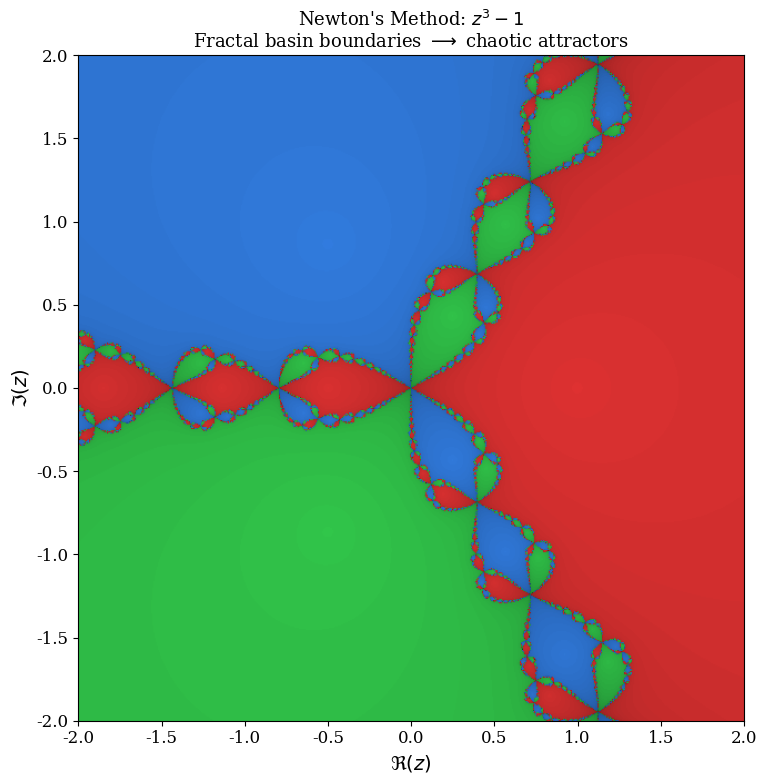

Recreate this plot in Python. (Note: this script raises an exception after producing the figure.)
"""
Generate publication-quality fractal and mathematical figures
for the Universitas Pandrosion research paper.
"""
import numpy as np
import matplotlib
matplotlib.use('Agg')
import matplotlib.pyplot as plt
from matplotlib.colors import LinearSegmentedColormap
import matplotlib.colors as mcolors

# High-res settings
DPI = 300
plt.rcParams['font.family'] = 'serif'
plt.rcParams['font.size'] = 12

# ============================================================
# FIGURE 1: Newton Fractal for z^3 - 1 (chaotic boundaries)
# ============================================================
def newton_fractal(resolution=800):
    print("Generating Newton fractal...")
    x = np.linspace(-2, 2, resolution)
    y = np.linspace(-2, 2, resolution)
    X, Y = np.meshgrid(x, y)
    Z = X + 1j * Y
    
    roots = [1.0, np.exp(2j*np.pi/3), np.exp(-2j*np.pi/3)]
    
    # Newton iteration z -> z - (z^3 - 1)/(3z^2)
    convergence = np.zeros(Z.shape, dtype=int)
    speed = np.zeros(Z.shape, dtype=float)
    
    for iteration in range(50):
        mask = speed == 0
        if not np.any(mask):
            break
        
        denom = 3 * Z[mask]**2
        safe = np.abs(denom) > 1e-10
        
        Z_new = np.copy(Z)
        update_mask = np.zeros_like(mask)
        temp = np.zeros(np.sum(mask), dtype=complex)
        temp[safe] = Z[mask][safe] - (Z[mask][safe]**3 - 1) / denom[safe]
        Z_flat = Z.copy()
        Z_flat[mask] = temp
        Z = Z_flat
        
        for idx, root in enumerate(roots):
            close = np.abs(Z - root) < 1e-6
            newly_converged = close & (speed == 0)
            convergence[newly_converged] = idx + 1
            speed[newly_converged] = iteration + 1
    
    speed[speed == 0] = 50
    
    # Color mapping
    fig, ax = plt.subplots(figsize=(8, 8))
    
    # Create RGB image
    img = np.zeros((*Z.shape, 3))
    colors_map = [
        [0.9, 0.2, 0.2],  # Red
        [0.2, 0.5, 0.9],  # Blue  
        [0.2, 0.8, 0.3],  # Green
    ]
    
    for idx in range(3):
        mask = convergence == idx + 1
        shade = 1.0 - (speed[mask] / 50.0) * 0.7
        for c in range(3):
            img[:,:,c][mask] = colors_map[idx][c] * shade
    
    # Non-converged points black
    mask = convergence == 0
    img[mask] = [0, 0, 0]
    
    ax.imshow(img, extent=[-2, 2, -2, 2], origin='lower')
    ax.set_xlabel(r'$\Re(z)$', fontsize=14)
    ax.set_ylabel(r'$\Im(z)$', fontsize=14)
    ax.set_title(r"Newton's Method: $z^3 - 1$" + "\n" + r"Fractal basin boundaries $\longrightarrow$ chaotic attractors", fontsize=13)
    plt.tight_layout()
    plt.savefig('/Users/ivanbesevic/Documents/poussiere/latex/fig_newton_fractal.pdf', dpi=DPI, bbox_inches='tight')
    plt.close()
    print("  -> fig_newton_fractal.pdf")


# ============================================================
# FIGURE 2: Pandrosion basin map for z^3 - X (clean boundaries)
# ============================================================
def pandrosion_fractal(resolution=800):
    print("Generating Pandrosion fractal...")
    x = np.linspace(-2, 2, resolution)
    y = np.linspace(-2, 2, resolution)
    X_grid, Y_grid = np.meshgrid(x, y)
    Z = X_grid + 1j * Y_grid
    
    target = 1.0  # X = 1, roots are cube roots of 1
    roots = [1.0, np.exp(2j*np.pi/3), np.exp(-2j*np.pi/3)]
    
    convergence = np.zeros(Z.shape, dtype=int)
    speed = np.zeros(Z.shape, dtype=float)
    
    for iteration in range(80):
        mask = speed == 0
        if not np.any(mask):
            break
        
        Zm = Z[mask]
        denom = 3 * Zm**3 + 2 * target
        safe = np.abs(denom) > 1e-10
        
        Z_new = np.copy(Z)
        temp = np.copy(Zm)
        temp[safe] = Zm[safe] * (Zm[safe]**3 + 4 * target) / denom[safe]
        Z_new[mask] = temp
        Z = Z_new
        
        for idx, root in enumerate(roots):
            close = np.abs(Z - root) < 1e-6
            newly_converged = close & (speed == 0)
            convergence[newly_converged] = idx + 1
            speed[newly_converged] = iteration + 1
        
        # Also check convergence to 0
        close_zero = np.abs(Z) < 1e-6
        newly_zero = close_zero & (speed == 0)
        convergence[newly_zero] = 4
        speed[newly_zero] = iteration + 1
    
    speed[speed == 0] = 80
    
    fig, ax = plt.subplots(figsize=(8, 8))
    
    img = np.zeros((*Z.shape, 3))
    colors_map = [
        [0.85, 0.15, 0.15],  # Red
        [0.15, 0.45, 0.85],  # Blue
        [0.15, 0.75, 0.25],  # Green
        [0.1, 0.1, 0.1],     # Dark (origin)
    ]
    
    for idx in range(4):
        mask = convergence == idx + 1
        shade = 1.0 - (speed[mask] / 80.0) * 0.6
        for c in range(3):
            img[:,:,c][mask] = colors_map[idx][c] * shade
    
    mask = convergence == 0
    img[mask] = [0.05, 0.05, 0.05]
    
    ax.imshow(img, extent=[-2, 2, -2, 2], origin='lower')
    ax.set_xlabel(r'$\Re(z)$', fontsize=14)
    ax.set_ylabel(r'$\Im(z)$', fontsize=14)
    ax.set_title(r"Pandrosion Iteration: $z^3 - 1$" + "\n" + r"Smooth basin boundaries $\longrightarrow$ zero parasitic attractors", fontsize=13)
    plt.tight_layout()
    plt.savefig('/Users/ivanbesevic/Documents/poussiere/latex/fig_pandrosion_fractal.pdf', dpi=DPI, bbox_inches='tight')
    plt.close()
    print("  -> fig_pandrosion_fractal.pdf")


# ============================================================
# FIGURE 3: Convergence speed heatmap (Pandrosion)
# ============================================================
def convergence_heatmap(resolution=600):
    print("Generating convergence speed heatmap...")
    x = np.linspace(-3, 3, resolution)
    y = np.linspace(-3, 3, resolution)
    X_grid, Y_grid = np.meshgrid(x, y)
    Z = X_grid + 1j * Y_grid
    
    target = 2.0
    root = 2.0**(1/3)
    
    speed = np.full(Z.shape, 60.0)
    
    for iteration in range(60):
        mask = speed == 60.0
        if not np.any(mask):
            break
        Zm = Z[mask]
        denom = 3 * Zm**3 + 2 * target
        safe = np.abs(denom) > 1e-10
        temp = np.copy(Zm)
        temp[safe] = Zm[safe] * (Zm[safe]**3 + 4 * target) / denom[safe]
        Z_new = np.copy(Z)
        Z_new[mask] = temp
        Z = Z_new
        
        close = np.abs(Z - root) < 1e-8
        newly = close & (speed == 60.0)
        speed[newly] = iteration + 1
    
    fig, ax = plt.subplots(figsize=(9, 7))
    
    cmap = LinearSegmentedColormap.from_list('pandrosion', [
        (0.0, '#000033'),
        (0.15, '#0000aa'),
        (0.3, '#0066ff'),
        (0.45, '#00cccc'),
        (0.6, '#00ff66'),
        (0.75, '#ffff00'),
        (0.9, '#ff6600'),
        (1.0, '#ff0000'),
    ])
    
    im = ax.imshow(speed, extent=[-3, 3, -3, 3], origin='lower', cmap=cmap, vmin=1, vmax=40)
    cbar = plt.colorbar(im, ax=ax, shrink=0.8)
    cbar.set_label('Iterations to convergence', fontsize=12)
    
    # Mark root
    ax.plot(root, 0, 'w*', markersize=15, markeredgecolor='black', markeredgewidth=1)
    ax.annotate(r'$\sqrt[3]{2}$', xy=(root, 0), xytext=(root+0.3, 0.4),
                fontsize=14, color='white', fontweight='bold',
                arrowprops=dict(arrowstyle='->', color='white', lw=1.5))
    
    ax.set_xlabel(r'$\Re(z)$', fontsize=14)
    ax.set_ylabel(r'$\Im(z)$', fontsize=14)
    ax.set_title(r'Pandrosion Convergence Landscape for $\sqrt[3]{2}$' + '\n' +
                 'Number of iterations to reach the real cube root', fontsize=13)
    plt.tight_layout()
    plt.savefig('/Users/ivanbesevic/Documents/poussiere/latex/fig_convergence_heatmap.pdf', dpi=DPI, bbox_inches='tight')
    plt.close()
    print("  -> fig_convergence_heatmap.pdf")


# ============================================================
# FIGURE 4: Hermitian Eigenvalue Spectrum
# ============================================================
def eigenvalue_spectrum():
    print("Generating Hermitian eigenvalue spectrum...")
    fig, (ax1, ax2) = plt.subplots(1, 2, figsize=(14, 5))
    
    np.random.seed(42)
    
    # LEFT: Generic non-Hermitian operator eigenvalues
    n = 50
    M = np.random.randn(n, n) + 1j * np.random.randn(n, n)
    eigs_generic = np.linalg.eigvals(M)
    
    ax1.scatter(eigs_generic.real, eigs_generic.imag, c='red', alpha=0.7, s=40, edgecolors='darkred', linewidths=0.5)
    ax1.axhline(y=0, color='gray', linewidth=0.5, linestyle='--')
    ax1.axvline(x=0, color='gray', linewidth=0.5, linestyle='--')
    ax1.set_xlabel(r'$\Re(\lambda)$', fontsize=13)
    ax1.set_ylabel(r'$\Im(\lambda)$', fontsize=13)
    ax1.set_title('Generic Operator\nEigenvalues scatter across $\\mathbb{C}$', fontsize=13)
    ax1.set_aspect('equal')
    ax1.grid(True, alpha=0.2)
    
    # RIGHT: Hermitian operator (Pandrosion UV)
    S = np.random.randn(n, n)
    S = (S + S.T) / 2  # make Hermitian
    X_mat = np.random.randn(n, n)
    X_mat = (X_mat + X_mat.T) / 2  # make Hermitian
    
    U = S @ (np.linalg.matrix_power(S, 3) + 4 * X_mat)
    V = 3 * np.linalg.matrix_power(S, 3) + 2 * X_mat
    UV = U @ V
    
    eigs_pandrosion = np.linalg.eigvals(UV)
    
    ax2.scatter(eigs_pandrosion.real, eigs_pandrosion.imag, c='royalblue', alpha=0.8, s=50, edgecolors='navy', linewidths=0.5)
    ax2.axhline(y=0, color='orange', linewidth=2.5, linestyle='-', label=r'Real axis ($\Im = 0$)')
    ax2.axvline(x=0, color='gray', linewidth=0.5, linestyle='--')
    ax2.set_xlabel(r'$\Re(\lambda)$', fontsize=13)
    ax2.set_ylabel(r'$\Im(\lambda)$', fontsize=13)
    ax2.set_title('Pandrosion $UV$ (Hermitian inputs)\nEigenvalues locked on $\\mathbb{R}$', fontsize=13)
    ax2.set_aspect('equal')
    ax2.grid(True, alpha=0.2)
    ax2.legend(fontsize=11, loc='upper right')
    
    # Force same y-range to show the contrast
    max_im = max(np.max(np.abs(eigs_generic.imag)), 1)
    ax1.set_ylim(-max_im*1.2, max_im*1.2)
    ax2.set_ylim(-max_im*1.2, max_im*1.2)
    
    plt.tight_layout()
    plt.savefig('/Users/ivanbesevic/Documents/poussiere/latex/fig_eigenvalue_spectrum.pdf', dpi=DPI, bbox_inches='tight')
    plt.close()
    print("  -> fig_eigenvalue_spectrum.pdf")


# ============================================================
# FIGURE 5: 3D Surface of Kinematic Conservation Polynomial
# ============================================================
def kinematic_surface():
    print("Generating 3D kinematic surface...")
    fig = plt.figure(figsize=(10, 7))
    ax = fig.add_subplot(111, projection='3d')
    
    s = np.linspace(0.5, 3.0, 200)
    X_vals = np.linspace(0.5, 4.0, 200)
    S, Xv = np.meshgrid(s, X_vals)
    
    # The conservation polynomial ratio factor
    numerator = S**9 - 14 * S**6 * Xv - 20 * S**3 * Xv**2 + 8 * Xv**3
    denominator = (3 * S**3 + 2 * Xv)**3
    
    R = numerator / denominator
    R = np.clip(R, -2, 2)
    
    cmap = LinearSegmentedColormap.from_list('conservation', [
        (0.0, '#0000aa'),
        (0.3, '#00aaff'),
        (0.5, '#ffffff'),
        (0.7, '#ffaa00'),
        (1.0, '#aa0000'),
    ])
    
    norm = mcolors.TwoSlopeNorm(vmin=-2, vcenter=0, vmax=2)
    
    surf = ax.plot_surface(S, Xv, R, cmap=cmap, norm=norm, alpha=0.85, 
                           linewidth=0, antialiased=True, rcount=150, ccount=150)
    
    # Zero plane
    ax.plot_surface(S, Xv, np.zeros_like(R), alpha=0.1, color='gray')
    
    ax.set_xlabel(r'$s$ (approximation)', fontsize=12, labelpad=10)
    ax.set_ylabel(r'$X$ (target)', fontsize=12, labelpad=10)
    ax.set_zlabel(r'Contraction factor $\Phi/V^3$', fontsize=11, labelpad=8)
    ax.set_title('Kinematic Conservation Surface\n' + 
                 r'$\frac{s^9 - 14s^6 X - 20s^3 X^2 + 8X^3}{(3s^3+2X)^3}$', fontsize=13)
    
    ax.view_init(elev=25, azim=-45)
    fig.colorbar(surf, ax=ax, shrink=0.6, pad=0.1, label='Contraction ratio')
    
    plt.tight_layout()
    plt.savefig('/Users/ivanbesevic/Documents/poussiere/latex/fig_kinematic_3d.pdf', dpi=DPI, bbox_inches='tight')
    plt.close()
    print("  -> fig_kinematic_3d.pdf")


# ============================================================
# FIGURE 6: ABC Radical Growth Comparison
# ============================================================
def abc_radical_growth():
    print("Generating ABC radical growth chart...")
    fig, ax = plt.subplots(figsize=(10, 5.5))
    
    # Simulate Pandrosion ABC iterations starting from (A,B) = (1,1), X=2
    A, B, X = 1, 1, 2
    steps = 6
    
    A_vals = [A]
    B_vals = [B]
    M_vals = [abs(A**3 - X * B**3)]
    digit_vals = [len(str(abs(A**3 - X * B**3))) if A**3 - X * B**3 != 0 else 1]
    
    for _ in range(steps):
        A_new = A * (A**3 + 4 * X * B**3)
        B_new = B * (3 * A**3 + 2 * X * B**3)
        A, B = A_new, B_new
        M = abs(A**3 - X * B**3)
        A_vals.append(A)
        B_vals.append(B)
        M_vals.append(M)
        digit_vals.append(len(str(M)) if M > 0 else 1)
    
    n_range = range(len(A_vals))
    
    ax.bar([x - 0.15 for x in n_range], [len(str(abs(a))) for a in A_vals], 
           width=0.3, color='royalblue', alpha=0.8, label=r'Digits of $|A_n|$')
    ax.bar([x + 0.15 for x in n_range], [len(str(abs(b))) for b in B_vals],
           width=0.3, color='coral', alpha=0.8, label=r'Digits of $|B_n|$')
    
    ax.set_xlabel('Iteration $n$', fontsize=13)
    ax.set_ylabel('Number of digits', fontsize=13)
    ax.set_title(r'Diophantine Explosion: digit growth of $(A_n, B_n)$ for $X=2$' + '\n' +
                 r'Each step cubes the digit count $\longrightarrow$ ABC density controlled by Deep 33',
                 fontsize=12)
    ax.legend(fontsize=11)
    ax.grid(True, alpha=0.2)
    
    # Annotate the explosion
    for i in range(min(4, len(A_vals))):
        ax.annotate(f'{len(str(abs(A_vals[i])))}d', 
                   xy=(i-0.15, len(str(abs(A_vals[i])))), 
                   ha='center', va='bottom', fontsize=8, color='navy')
    
    plt.tight_layout()
    plt.savefig('/Users/ivanbesevic/Documents/poussiere/latex/fig_abc_growth.pdf', dpi=DPI, bbox_inches='tight')
    plt.close()
    print("  -> fig_abc_growth.pdf")


# ============================================================
# FIGURE 7: Lipschitz Entropy Map
# ============================================================
def lipschitz_entropy():
    print("Generating Lipschitz entropy map...")
    fig, ax = plt.subplots(figsize=(10, 6))
    
    X_val = 2.0
    a_range = np.linspace(0.5, 3.0, 300)
    b_range = np.linspace(0.5, 3.0, 300)
    A, B = np.meshgrid(a_range, b_range)
    
    # U(A)*V(B) - U(B)*V(A)
    UA = A * (A**3 + 4*X_val)
    VB = 3*B**3 + 2*X_val
    UB = B * (B**3 + 4*X_val)
    VA = 3*A**3 + 2*X_val
    
    cross_diff = UA * VB - UB * VA
    
    # The factored form: (A-B) * Phi
    diff = A - B
    
    # Ratio should be exactly Phi (the polynomial factor)
    safe = np.abs(diff) > 1e-10
    ratio = np.zeros_like(cross_diff)
    ratio[safe] = cross_diff[safe] / diff[safe]
    ratio[~safe] = 0
    
    ratio_clipped = np.clip(ratio, -50, 50)
    
    cmap = LinearSegmentedColormap.from_list('lipschitz', [
        '#000066', '#0044cc', '#0088ff', '#ffffff', '#ff8800', '#cc4400', '#660000'
    ])
    
    im = ax.imshow(ratio_clipped, extent=[0.5, 3.0, 0.5, 3.0], origin='lower', 
                   cmap=cmap, aspect='auto')
    
    # Diagonal A=B line
    ax.plot([0.5, 3.0], [0.5, 3.0], 'w--', linewidth=2, label=r'$A = B$ (zero divergence)')
    
    # Cube root marker
    root = 2**(1/3)
    ax.plot(root, root, 'w*', markersize=18, markeredgecolor='black', markeredgewidth=1.5)
    ax.annotate(r'$\sqrt[3]{2}$', xy=(root, root), xytext=(root+0.2, root+0.35),
                fontsize=14, color='white', fontweight='bold',
                arrowprops=dict(arrowstyle='->', color='white', lw=2))
    
    cbar = plt.colorbar(im, ax=ax, shrink=0.85)
    cbar.set_label(r'Polynomial factor $\Phi(A,B,X)$', fontsize=12)
    
    ax.set_xlabel(r'State $A$', fontsize=13)
    ax.set_ylabel(r'State $B$', fontsize=13)
    ax.set_title(r'Lipschitz Entropy Map: $U(A)V(B) - U(B)V(A) = (A-B)\cdot\Phi$' + '\n' +
                 r'Deep 32 proves exact linear factorization $\longrightarrow$ zero butterfly effect',
                 fontsize=12)
    ax.legend(fontsize=11, loc='upper left')
    
    plt.tight_layout()
    plt.savefig('/Users/ivanbesevic/Documents/poussiere/latex/fig_lipschitz_map.pdf', dpi=DPI, bbox_inches='tight')
    plt.close()
    print("  -> fig_lipschitz_map.pdf")


# ============================================================
# RUN ALL
# ============================================================
if __name__ == '__main__':
    print("=" * 60)
    print("Universitas Pandrosion — Figure Generator")
    print("=" * 60)
    newton_fractal(resolution=600)
    pandrosion_fractal(resolution=600)
    convergence_heatmap(resolution=500)
    eigenvalue_spectrum()
    kinematic_surface()
    abc_radical_growth()
    lipschitz_entropy()
    print("=" * 60)
    print("All 7 figures generated successfully!")
    print("=" * 60)
